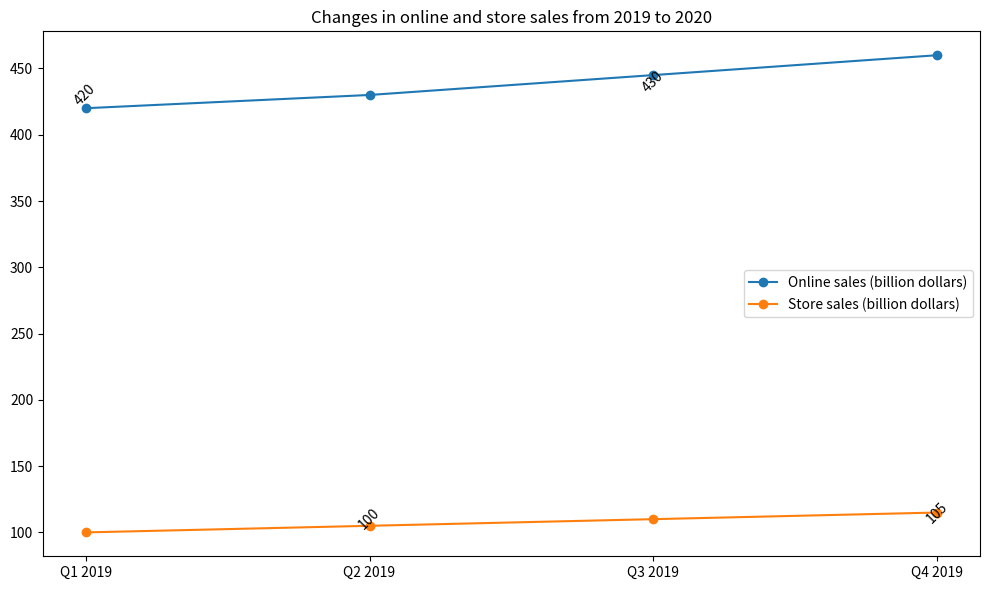

This figure's Python source: (Note: this script raises an exception after producing the figure.)

import matplotlib.pyplot as plt
import numpy as np

data = np.array([[420, 100], [430, 105], [445, 110], [460, 115]])

fig = plt.figure(figsize=(10, 6))
ax = fig.add_subplot(111)
ax.plot(data[:, 0], label='Online sales (billion dollars)', marker='o')
ax.plot(data[:, 1], label='Store sales (billion dollars)', marker='o')

ax.set_xticks([0, 1, 2, 3])
ax.set_xticklabels(['Q1 2019', 'Q2 2019', 'Q3 2019', 'Q4 2019'])
ax.set_title('Changes in online and store sales from 2019 to 2020')
ax.legend(loc='best')

for i, txt in enumerate(data.flatten()):
    ax.annotate(txt, (i, data.flatten()[i]), rotation=45, ha='center', va='bottom')

plt.tight_layout()
plt.savefig('line chart/png/222.png')
plt.clf()